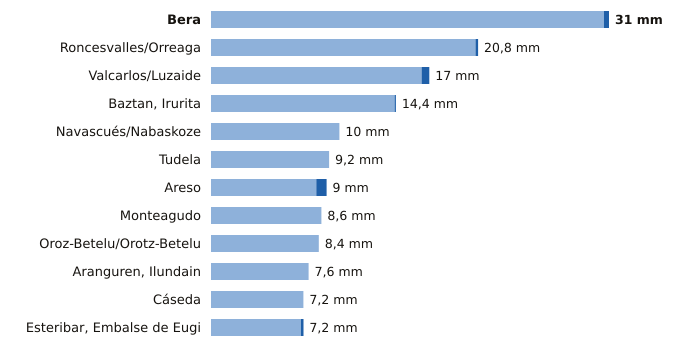

Data behind this chart, as committed beside it:
estacion, provincia, indicativo, mm_6_dias_anteriores, mm_hoy, mm_7_dias, horas_de_hoy
Bera, Navarra, 1010X, 30.6, 0.4, 31.0, 6
Roncesvalles/Orreaga, Navarra, 9228T, 20.6, 0.2, 20.8, 6
Valcarlos/Luzaide, Navarra, 9995Y, 16.4, 0.6, 17.0, 6
Baztan, Irurita, Navarra, 1002Y, 14.3, 0.1, 14.4, 6
Navascués/Nabaskoze, Navarra, 9238X, 10.0, 0.0, 10.0, 5
Tudela, Navarra, 9302Y, 9.2, 0.0, 9.2, 6
Areso, Navarra, 1033X, 8.2, 0.8, 9.0, 6
Monteagudo, Navarra, 9301X, 8.6, 0.0, 8.6, 5
Oroz-Betelu/Orotz-Betelu, Navarra, 9228J, 8.4, 0.0, 8.4, 6
Aranguren, Ilundain, Navarra, 9263X, 7.6, 0.0, 7.6, 6
Cáseda, Navarra, 9245X, 7.2, 0.0, 7.2, 6
Esteribar, Embalse de Eugi, Navarra, 9257X, 7.0, 0.2, 7.2, 5
